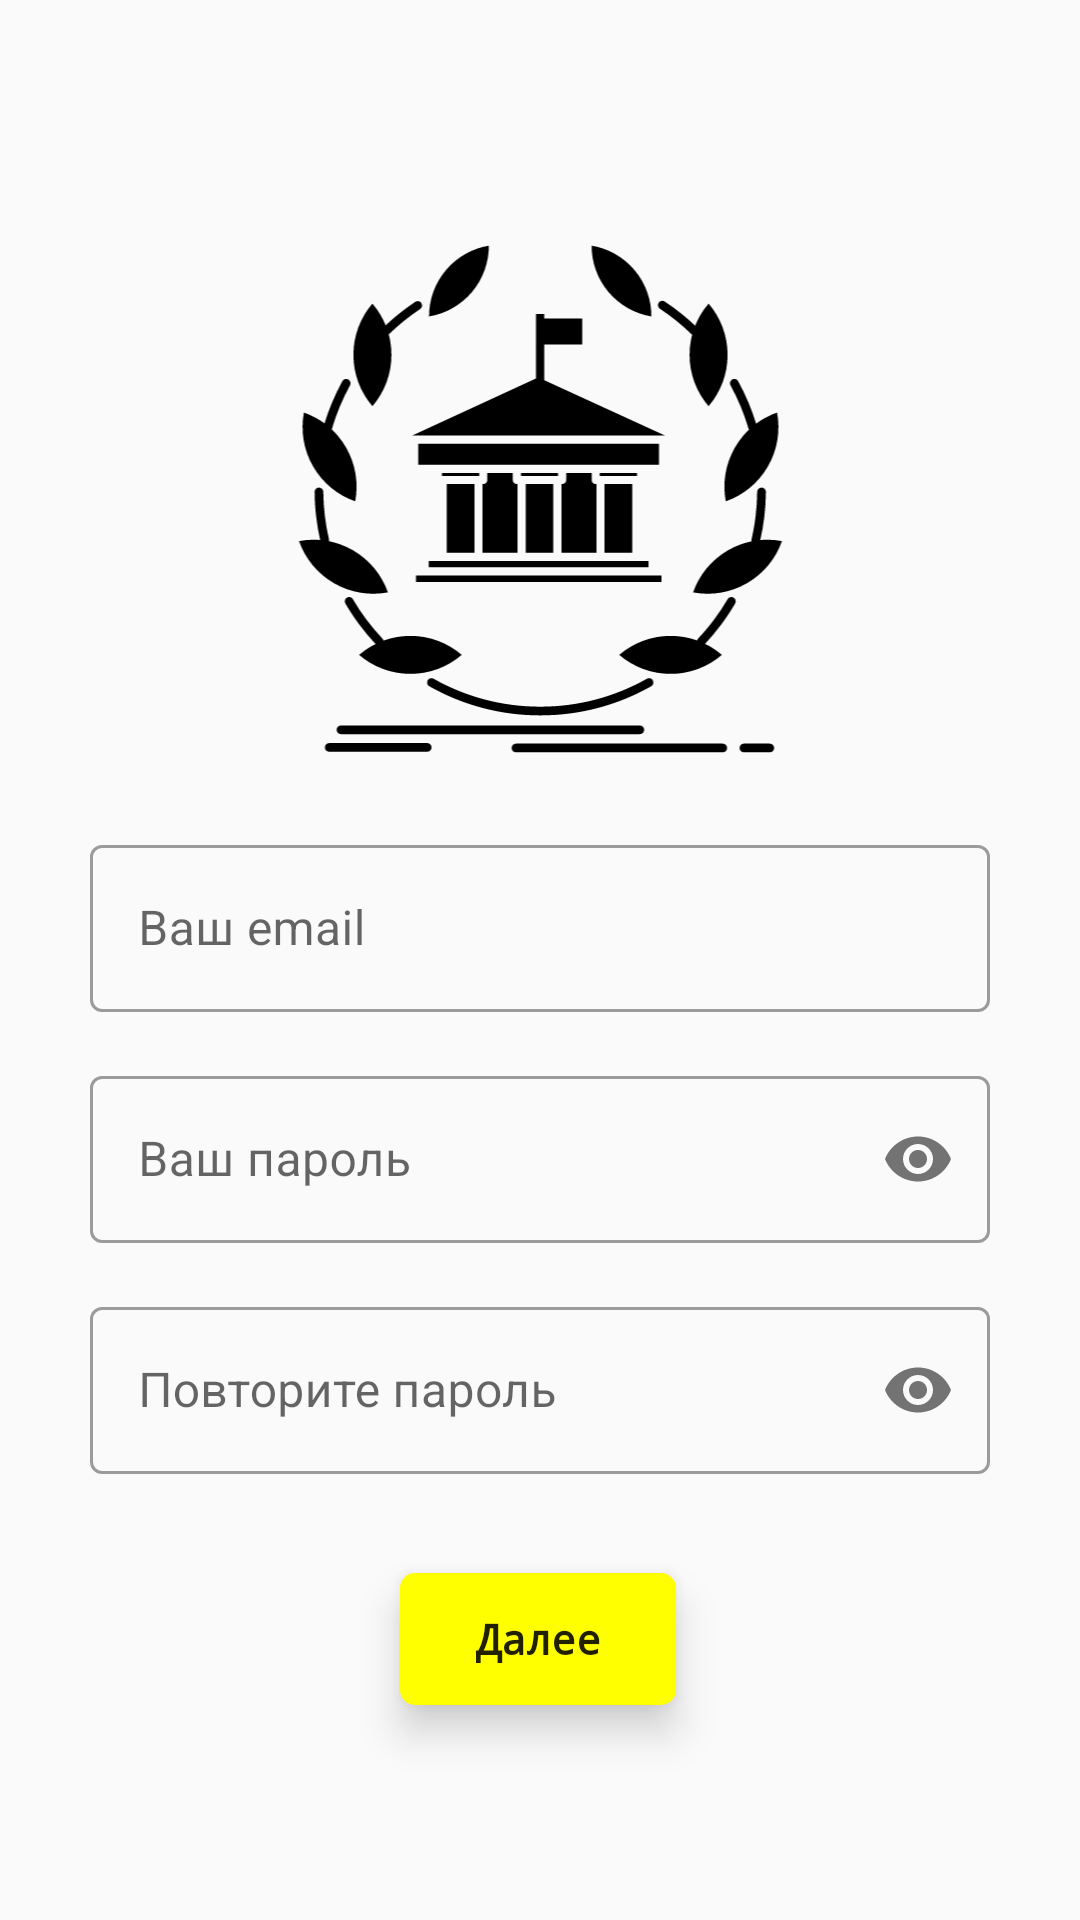

Here is an Android app screen rendered from its layout file. Give the layout XML and the strings, colors and styles it references.
<!-- AndroidManifest.xml: application theme AppTheme -->
<!-- res/layout/fragment_registration_first.xml -->
<?xml version="1.0" encoding="utf-8"?>
<androidx.constraintlayout.widget.ConstraintLayout xmlns:android="http://schemas.android.com/apk/res/android"
    xmlns:tools="http://schemas.android.com/tools"
    xmlns:app="http://schemas.android.com/apk/res-auto"
    android:layout_width="match_parent"
    android:layout_height="match_parent"
    tools:context=".RegistrationFirst">

    <ImageView
        android:id="@+id/imageView_reg"
        android:layout_width="207dp"
        android:layout_height="188dp"
        android:layout_marginBottom="150dp"
        android:src="@drawable/start_icon"
        app:layout_constraintBottom_toBottomOf="parent"
        app:layout_constraintEnd_toEndOf="parent"
        app:layout_constraintStart_toStartOf="parent"
        app:layout_constraintTop_toTopOf="parent"
        app:layout_constraintVertical_bias="0.24000001" />

    <com.google.android.material.textfield.TextInputLayout
        android:id="@+id/email_reg_l"
        style="@style/Widget.MaterialComponents.TextInputLayout.OutlinedBox"
        android:layout_width="300dp"
        android:layout_height="wrap_content"
        android:hint="Ваш email"
        android:layout_marginTop="16dp"
        app:hintTextColor="@android:color/black"
        app:layout_constraintEnd_toEndOf="parent"
        app:layout_constraintStart_toStartOf="parent"
        app:layout_constraintTop_toBottomOf="@+id/imageView_reg">

        <com.google.android.material.textfield.TextInputEditText
            android:inputType="textEmailAddress"
            android:textCursorDrawable="@null"
            android:id="@+id/email_reg"
            android:layout_width="match_parent"
            android:layout_height="wrap_content" />

    </com.google.android.material.textfield.TextInputLayout>

    <com.google.android.material.textfield.TextInputLayout
        android:id="@+id/password_reg_l"
        style="@style/Widget.MaterialComponents.TextInputLayout.OutlinedBox"
        android:layout_width="300dp"
        android:layout_height="wrap_content"
        android:hint="Ваш пароль"
        android:layout_marginTop="16dp"
        app:hintTextColor="@android:color/black"
        app:layout_constraintEnd_toEndOf="parent"
        app:layout_constraintStart_toStartOf="parent"
        app:passwordToggleEnabled="true"
        app:layout_constraintTop_toBottomOf="@+id/email_reg_l">

        <com.google.android.material.textfield.TextInputEditText
            android:id="@+id/password_reg"
            android:textCursorDrawable="@null"
            android:inputType="textPassword"
            android:layout_width="match_parent"
            android:layout_height="wrap_content" />

    </com.google.android.material.textfield.TextInputLayout>

    <com.google.android.material.textfield.TextInputLayout
        android:id="@+id/password_again_reg_l"
        style="@style/Widget.MaterialComponents.TextInputLayout.OutlinedBox"
        android:layout_width="300dp"
        android:layout_height="wrap_content"
        app:passwordToggleEnabled="true"
        android:hint="Повторите пароль"
        android:layout_marginTop="16dp"
        app:hintTextColor="@android:color/black"
        app:layout_constraintEnd_toEndOf="parent"
        app:layout_constraintStart_toStartOf="parent"
        app:layout_constraintTop_toBottomOf="@+id/password_reg_l">

        <com.google.android.material.textfield.TextInputEditText
            android:inputType="textPassword"
            android:textCursorDrawable="@null"
            android:id="@+id/password_again_reg"
            android:layout_width="match_parent"
            android:layout_height="wrap_content" />

    </com.google.android.material.textfield.TextInputLayout>

    <Button
        android:id="@+id/button_next_reg"
        android:layout_width="100dp"
        android:layout_height="56dp"
        android:background="@drawable/draw_for_button"
        android:elevation="2dp"
        android:fontFamily="monospace"
        android:text="Далее"
        android:textAllCaps="false"
        android:textStyle="bold"
        android:translationZ="6dp"
        app:layout_constraintBottom_toBottomOf="parent"
        app:layout_constraintEnd_toEndOf="parent"
        app:layout_constraintHorizontal_bias="0.498"
        app:layout_constraintStart_toStartOf="parent"
        app:layout_constraintTop_toBottomOf="@+id/password_again_reg_l"
        app:layout_constraintVertical_bias="0.29000002" />

</androidx.constraintlayout.widget.ConstraintLayout>
<!-- resources referenced by this layout -->
<resources>
  <!-- drawable draw_for_button (drawable) -->
  <?xml version="1.0" encoding="utf-8"?>
  <inset xmlns:android="http://schemas.android.com/apk/res/android"
      android:insetBottom="6dp"
      android:insetLeft="4dp"
      android:insetRight="4dp"
      android:insetTop="6dp">
      <ripple android:color="?attr/colorControlHighlight">
          <item>
              <shape android:shape="rectangle"
                  android:tint="#FFFF00">
                  <corners android:radius="5dp"/>
                  <solid android:color="#FFFF00"/>
                  <padding android:bottom="0dp"/>
              </shape>
          </item>
      </ripple>
  </inset>
  <!-- drawable start_icon: vector/xml drawable (drawable, 11194 chars, omitted) -->
  <style name="AppTheme" parent="Theme.AppCompat.DayNight.NoActionBar">
          <item name="android:windowNoTitle">true</item>
          <item name="android:windowTranslucentStatus">true</item>
          
          <item name="colorPrimary">@color/colorPrimary</item>
          <item name="colorPrimaryDark">@color/colorPrimaryDark</item>
          <item name="colorAccent">@color/colorAccent</item>
      </style>
  <color name="colorPrimary">#FAFAFA</color>
  <color name="colorPrimaryDark">#FAFAFA</color>
  <color name="colorAccent">#FFFF00</color>
</resources>
